Image classification data set "dataset" (Bambi-lab/EdgeMAF-Net on GitHub). Class labels (5): esophageal cancer, gastric cancer, gastric mucosal cancer, high-grade esophageal intraepithelial neoplasia, high-grade gastric intraepithelial neoplasia.

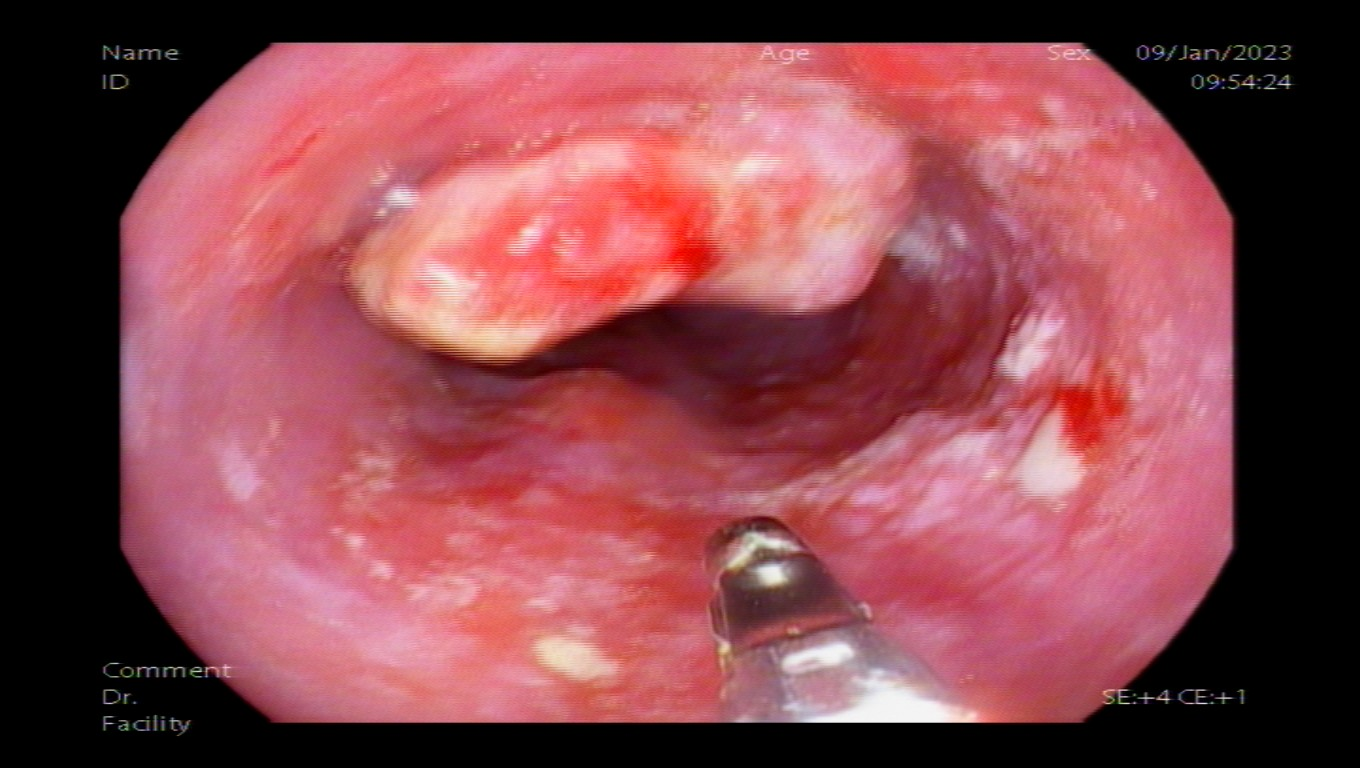
Label: esophageal cancer

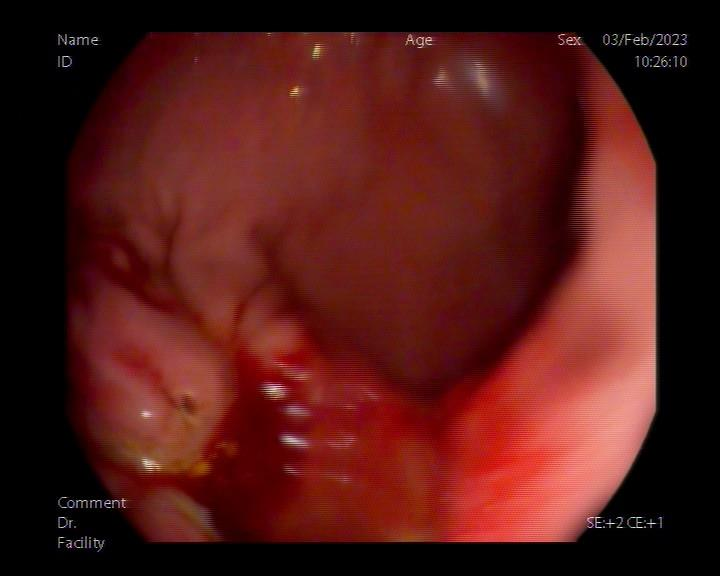
Label: gastric cancer

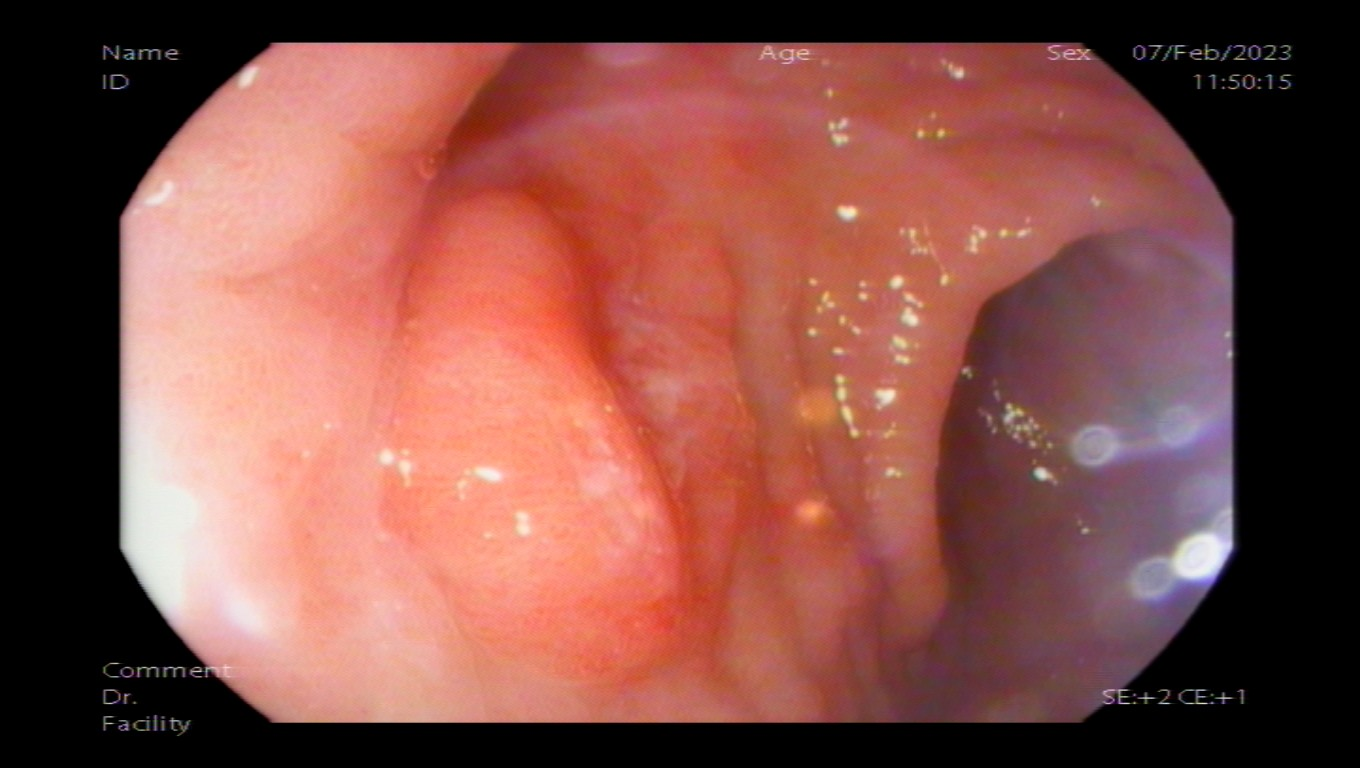
Label: gastric cancer

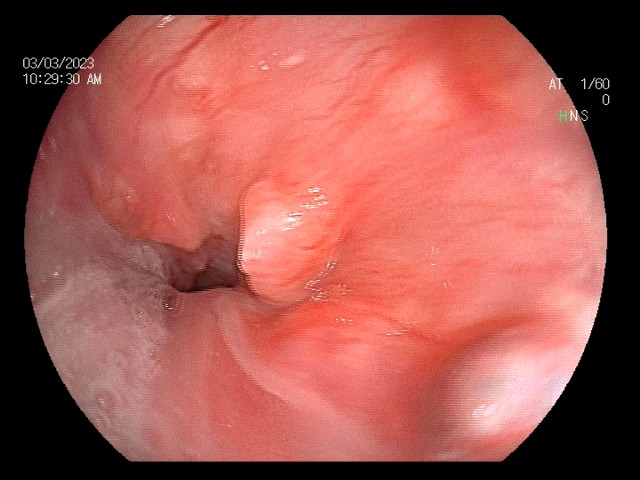
Label: esophageal cancer

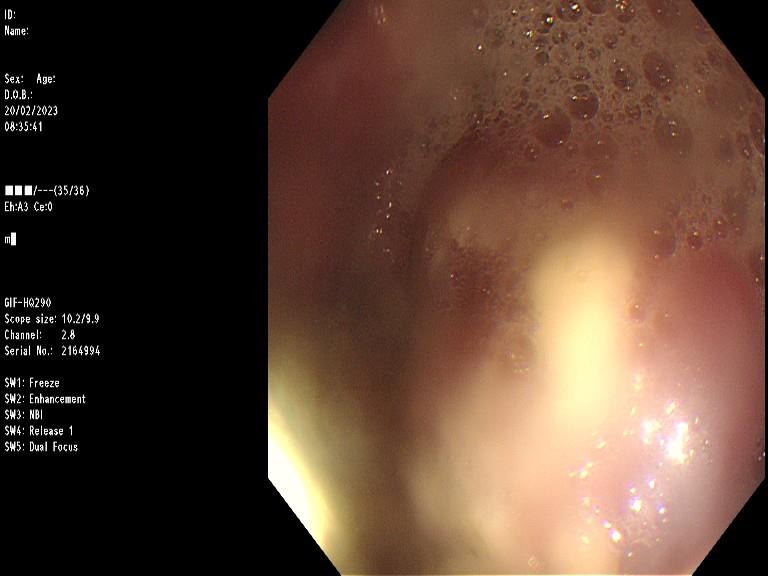
Label: esophageal cancer

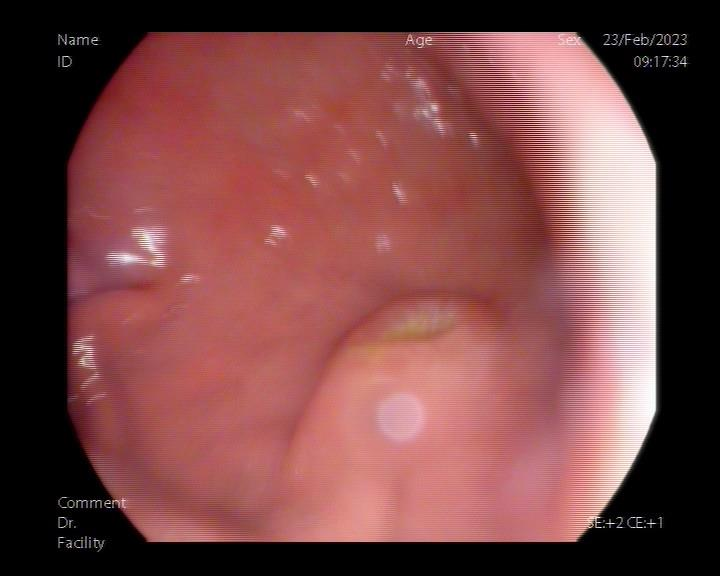
Label: gastric cancer
